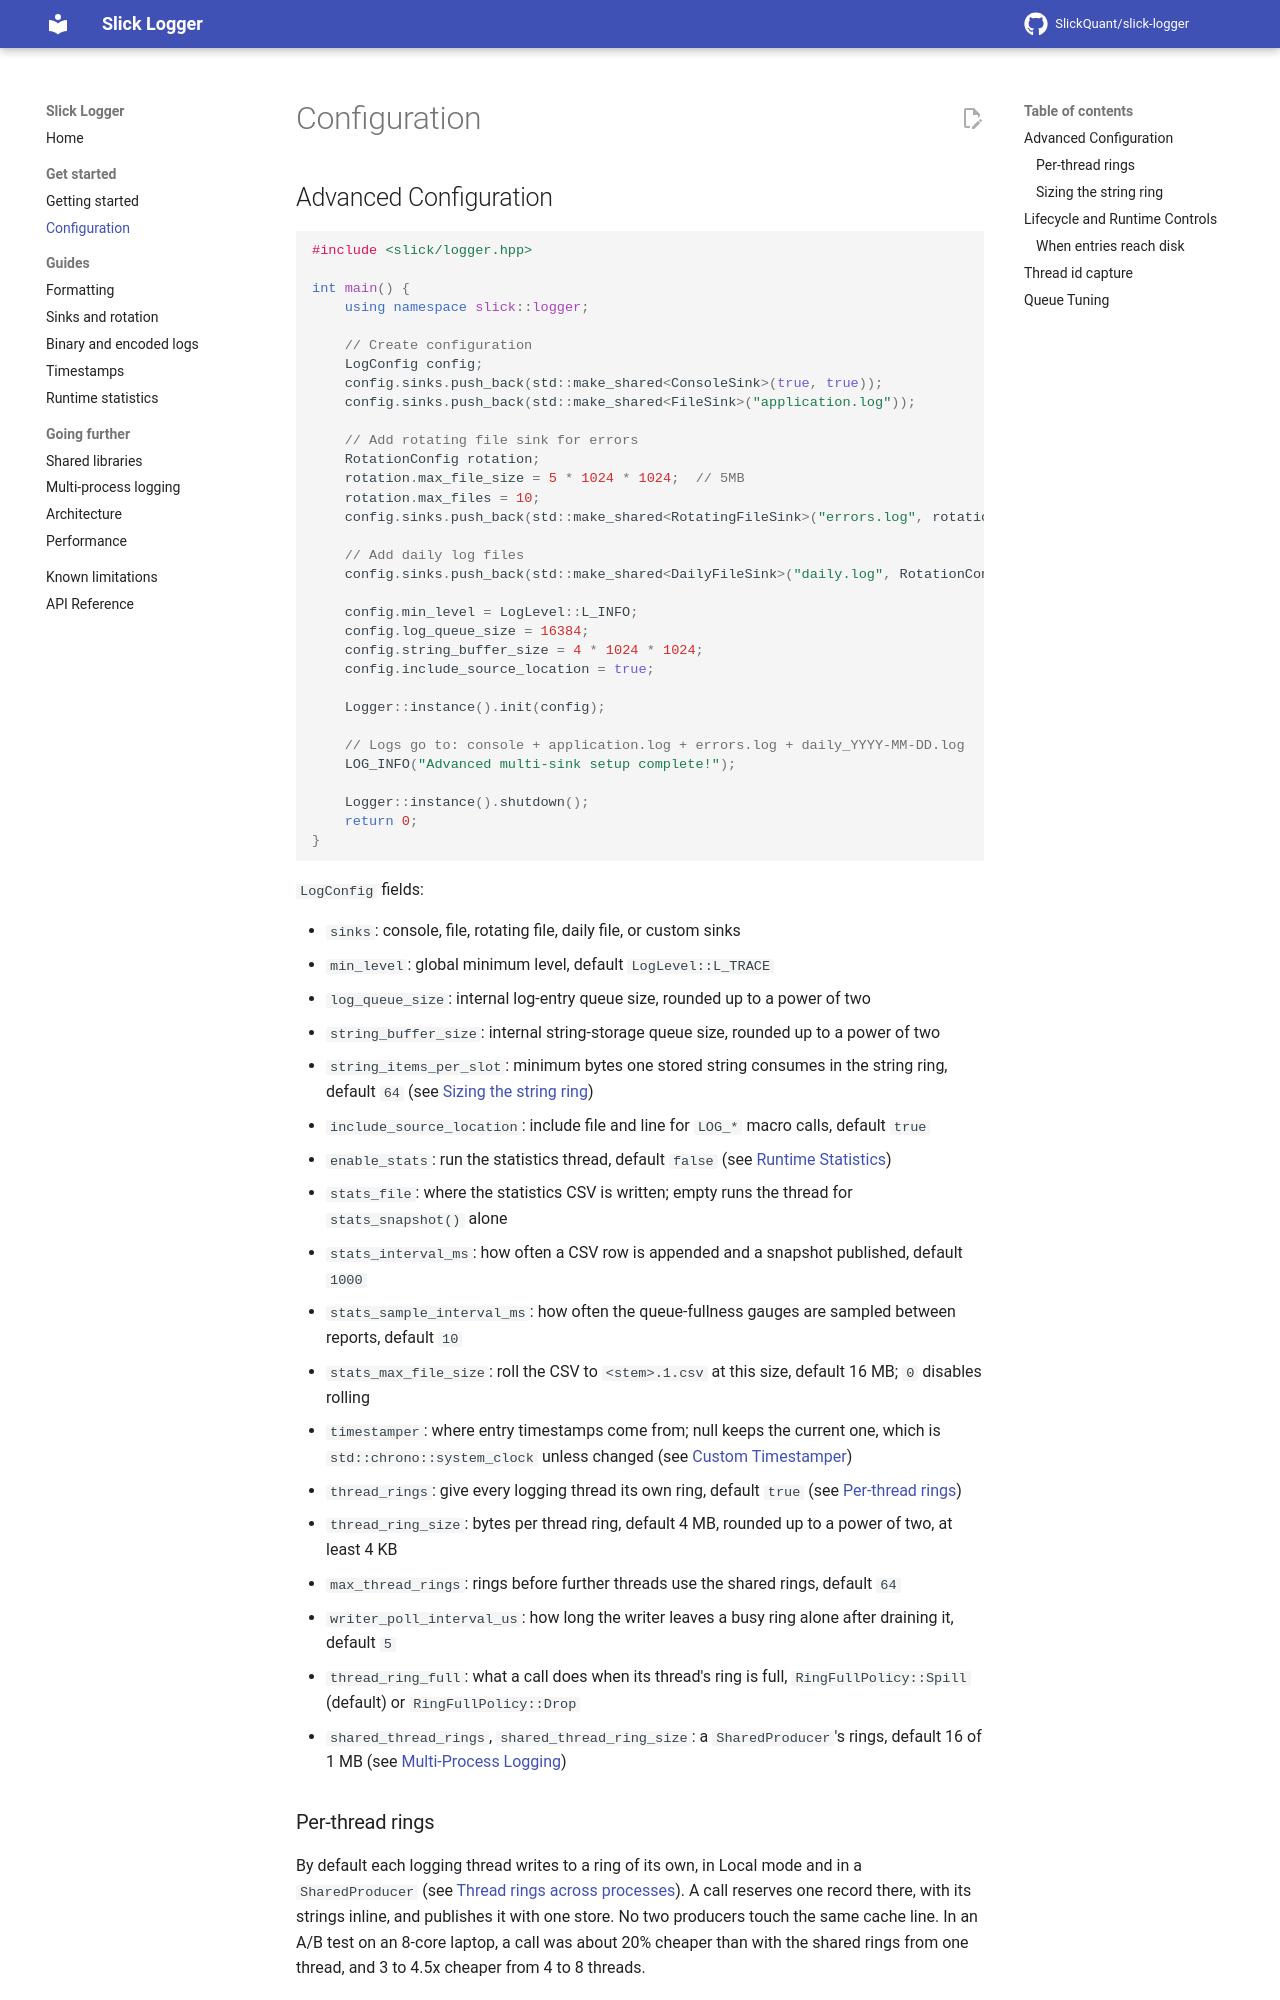

repository: SlickQuant/slick-logger · page: configuration/index.html · generator: mkdocs

# Configuration

## Advanced Configuration

```cpp
#include <slick/logger.hpp>

int main() {
    using namespace slick::logger;

    // Create configuration
    LogConfig config;
    config.sinks.push_back(std::make_shared<ConsoleSink>(true, true));
    config.sinks.push_back(std::make_shared<FileSink>("application.log"));

    // Add rotating file sink for errors
    RotationConfig rotation;
    rotation.max_file_size = 5 * 1024 * 1024;  // 5MB
    rotation.max_files = 10;
    config.sinks.push_back(std::make_shared<RotatingFileSink>("errors.log", rotation));

    // Add daily log files
    config.sinks.push_back(std::make_shared<DailyFileSink>("daily.log", RotationConfig{}));

    config.min_level = LogLevel::L_INFO;
    config.log_queue_size = 16384;
    config.string_buffer_size = 4 * 1024 * 1024;
    config.include_source_location = true;

    Logger::instance().init(config);

    // Logs go to: console + application.log + errors.log + daily_YYYY-MM-DD.log
    LOG_INFO("Advanced multi-sink setup complete!");

    Logger::instance().shutdown();
    return 0;
}
```

`LogConfig` fields:

- `sinks`: console, file, rotating file, daily file, or custom sinks
- `min_level`: global minimum level, default `LogLevel::L_TRACE`
- `log_queue_size`: internal log-entry queue size, rounded up to a power of two
- `string_buffer_size`: internal string-storage queue size, rounded up to a power of two
- `string_items_per_slot`: minimum bytes one stored string consumes in the string ring, default `64` (see [Sizing the string ring](#sizing-the-string-ring))
- `include_source_location`: include file and line for `LOG_*` macro calls, default `true`
- `enable_stats`: run the statistics thread, default `false` (see [Runtime Statistics](statistics.md#runtime-statistics))
- `stats_file`: where the statistics CSV is written; empty runs the thread for `stats_snapshot()` alone
- `stats_interval_ms`: how often a CSV row is appended and a snapshot published, default `1000`
- `stats_sample_interval_ms`: how often the queue-fullness gauges are sampled between reports, default `10`
- `stats_max_file_size`: roll the CSV to `<stem>.1.csv` at this size, default 16 MB; `0` disables rolling
- `timestamper`: where entry timestamps come from; null keeps the current one, which is `std::chrono::system_clock` unless changed (see [Custom Timestamper](timestamps.md#custom-timestamper))
- `thread_rings`: give every logging thread its own ring, default `true` (see [Per-thread rings](#per-thread-rings))
- `thread_ring_size`: bytes per thread ring, default 4 MB, rounded up to a power of two, at least 4 KB
- `max_thread_rings`: rings before further threads use the shared rings, default `64`
- `writer_poll_interval_us`: how long the writer leaves a busy ring alone after draining it, default `5`
- `thread_ring_full`: what a call does when its thread's ring is full, `RingFullPolicy::Spill` (default) or `RingFullPolicy::Drop`
- `shared_thread_rings`, `shared_thread_ring_size`: a `SharedProducer`'s rings, default 16 of 1 MB (see [Multi-Process Logging](multi-process.md#thread-rings-across-processes))
